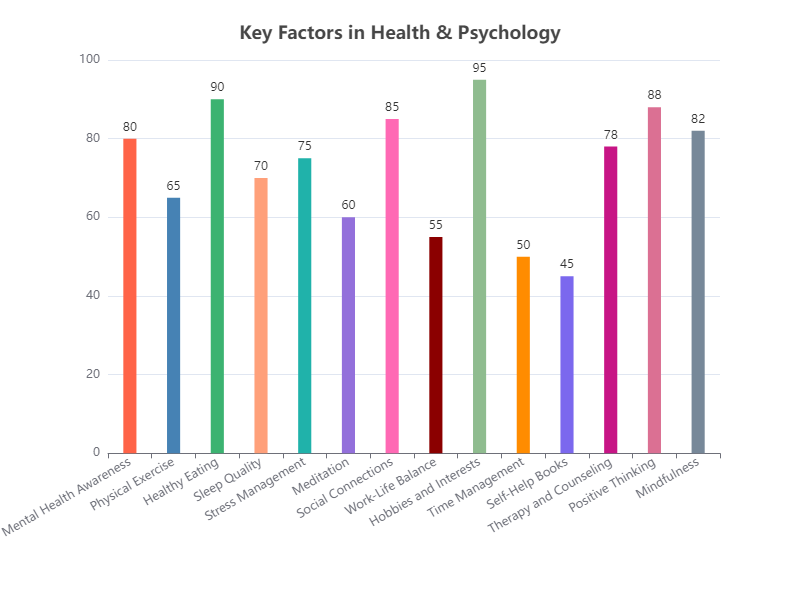

Data behind this chart, as committed beside it:
Category, Value
Mental Health Awareness, 80
Physical Exercise, 65
Healthy Eating, 90
Sleep Quality, 70
Stress Management, 75
Meditation, 60
Social Connections, 85
Work-Life Balance, 55
Hobbies and Interests, 95
Time Management, 50
Self-Help Books, 45
Therapy and Counseling, 78
Positive Thinking, 88
Mindfulness, 82
